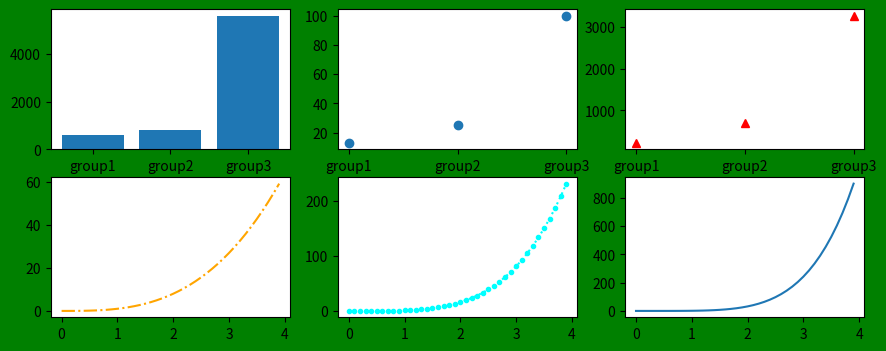

The matplotlib source for this figure:
#!/usr/bin/env python

import numpy as np 
import matplotlib.pyplot as plt
# plt.rc('figure', figsize=[10,8], dpi=200)
# plt.rcParams.keys()

# plt.ion()

x1 = np.arange(0, 4, 0.1)
plt.plot(x1, x1, label='Linear')
plt.plot(x1, np.sin(x1), label='sin(x)')
plt.plot(x1, x1**2, label='Quadratic')
plt.plot(x1, np.cos(x1), label='cos(x)')


plt.xlabel('x axis')
plt.ylabel('y axis')
plt.title('My graphic display I')
plt.legend()

plt.show()
plt.close()

# Ploting multiple plots: using subplot
groups = ['group1', 'group2', 'group3']
sales = [590, 800, 5600]
members = [13, 25, 100]
totalHr = [214, 689, 3280]

plt.figure(1, figsize=(10.5, 4), facecolor='green',
           edgecolor='r')
plt.subplot(231)
plt.bar(groups, sales)
plt.subplot(232)
plt.scatter(groups, members)
plt.subplot(233)
plt.plot(groups, totalHr, 'r^')
plt.subplot(234)
plt.plot(x1, x1**3, color='orange', linestyle='-.')
plt.subplot(2,3,5)
plt.plot(x1, x1**4, color='cyan', linestyle=':', marker='.')
plt.subplot(236)
plt.plot(x1, x1**5)

plt.show()